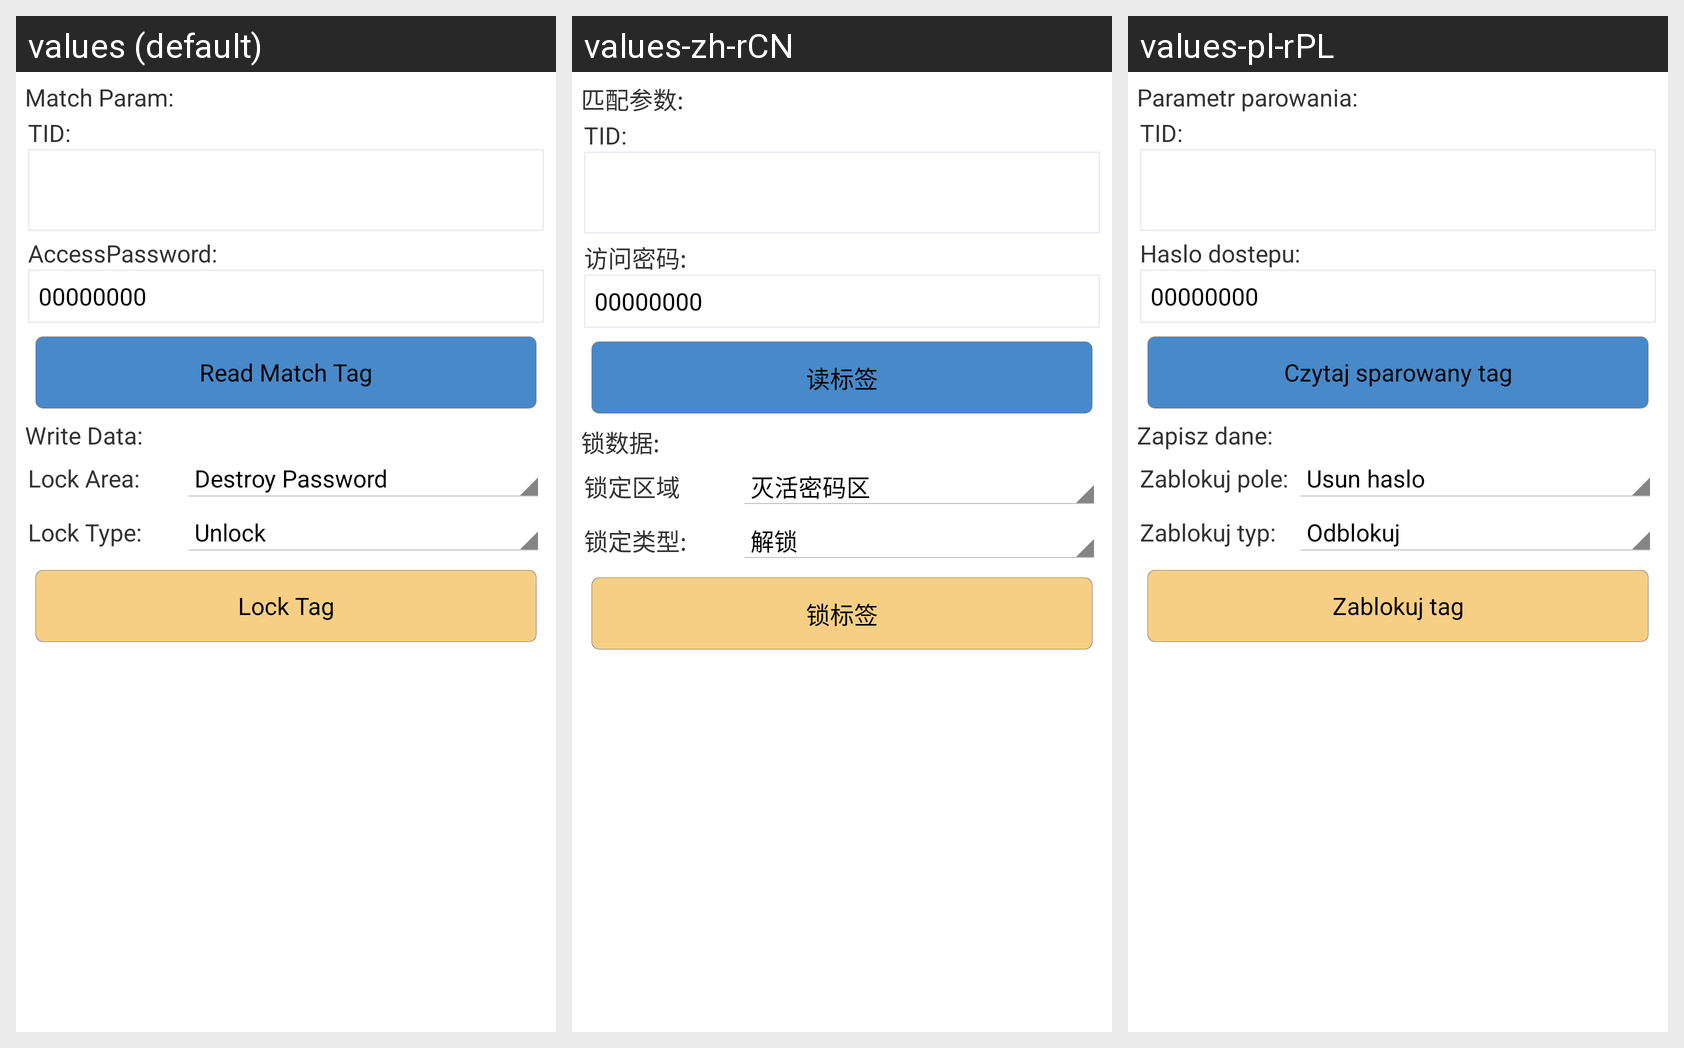

Translations of the strings shown on this Android screen, per locale in the grid:
Android screen res/layout/uhf_lock.xml rendered under 3 locales, left to right: values (default), values-zh-rCN, values-pl-rPL. Device: Nexus 5 (rendered at 1080×1920; each locale shown at half size, 540×960, under a caption strip naming it); theme AppTheme.
Strings drawn on this screen, with the default value and each locale's value (text and hints the layout hard-codes, and strings that could not be matched under every locale, appear in the picture but are not listed):

tv_Lock_MatchTitle
  values: Match Param:
  values-zh-rCN: 匹配参数:
  values-pl-rPL: Parametr parowania:

tv_Lock_MatchTID
  values: TID:
  values-zh-rCN: TID:
  values-pl-rPL: TID:

tv_Lock_AccessPassword
  values: AccessPassword:
  values-zh-rCN: 访问密码:
  values-pl-rPL: Haslo dostepu:

uhf_default_access_pwd
  values: 00000000
  values-zh-rCN: 00000000
  values-pl-rPL: 00000000

btn_Lock_ReadMatch
  values: Read Match Tag
  values-zh-rCN: 读标签
  values-pl-rPL: Czytaj sparowany tag

tv_Lock_LockTitle
  values: Write Data:
  values-zh-rCN: 锁数据:
  values-pl-rPL: Zapisz dane:

tv_Lock_LockArea
  values: Lock Area:
  values-zh-rCN: 锁定区域
  values-pl-rPL: Zablokuj pole:

tv_Lock_LockType
  values: Lock Type:
  values-zh-rCN: 锁定类型:
  values-pl-rPL: Zablokuj typ:

btn_Lock_LockData
  values: Lock Tag
  values-zh-rCN: 锁标签
  values-pl-rPL: Zablokuj tag
